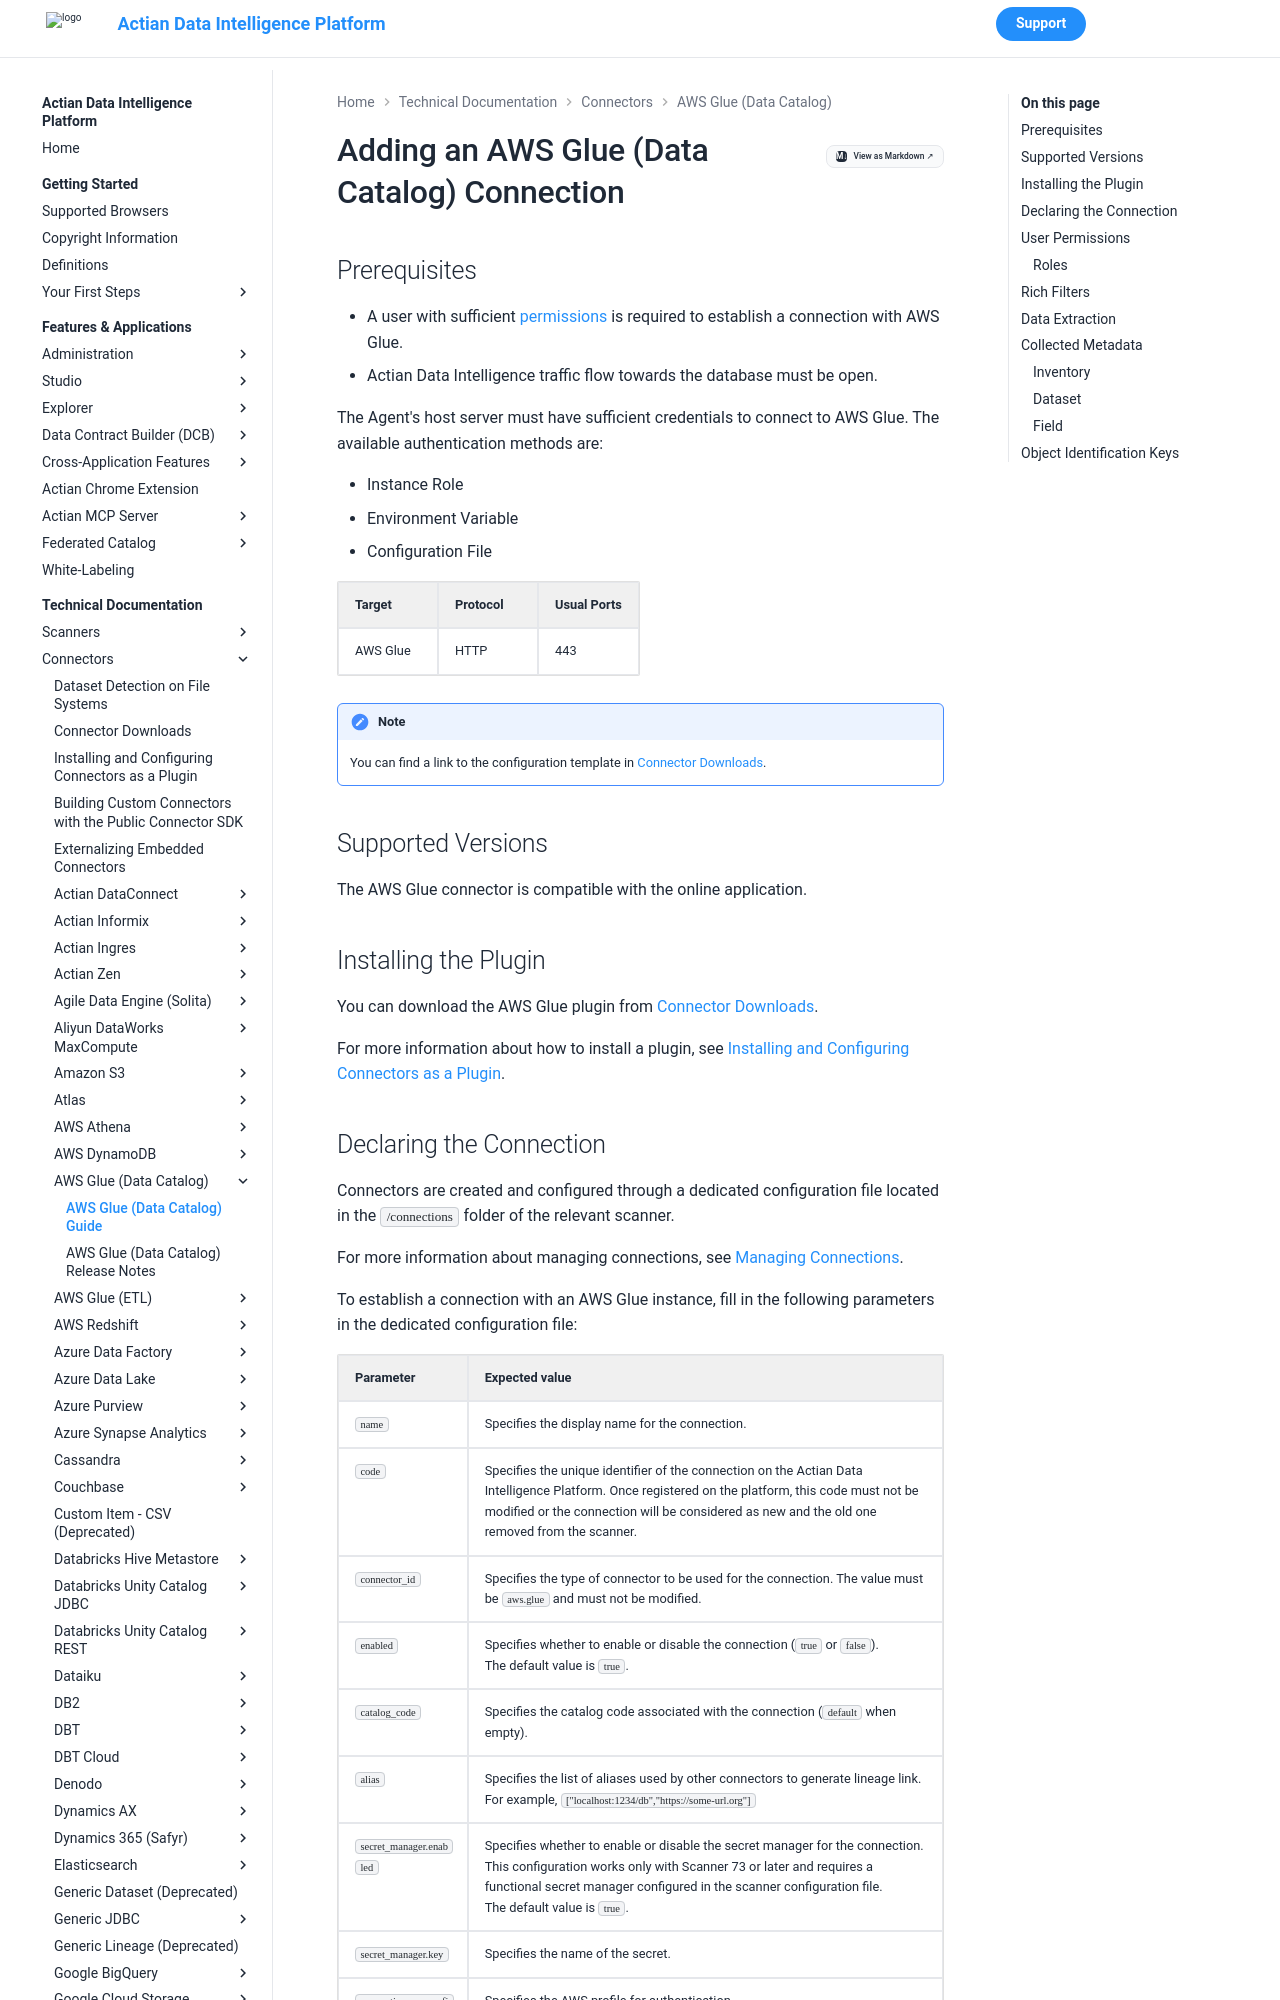

repository: ActianCorp/zeenea-platform-docs · page: latest/technical-documentation/connectors/aws-glue-data-catalog/aws-glue-data-catalog.html · generator: mkdocs

# Adding an AWS Glue (Data Catalog) Connection

## Prerequisites

* A user with sufficient [permissions](#user-permissions) is required to establish a connection with AWS Glue.
* Actian Data Intelligence traffic flow towards the database must be open. 

The Agent's host server must have sufficient credentials to connect to AWS Glue. The available authentication methods are: 

* Instance Role
* Environment Variable
* Configuration File

| Target | Protocol	| Usual Ports |
| :--- | :--- | :--- |
| AWS Glue | HTTP | 443 |

!!! note
    You can find a link to the configuration template in [Connector Downloads](../connectors-list.md).


## Supported Versions

The AWS Glue connector is compatible with the online application. 

## Installing the Plugin

You can download the AWS Glue plugin from [Connector Downloads](../connectors-list.md).

For more information about how to install a plugin, see [Installing and Configuring Connectors as a Plugin](../connectors-install-as-plugin.md).
